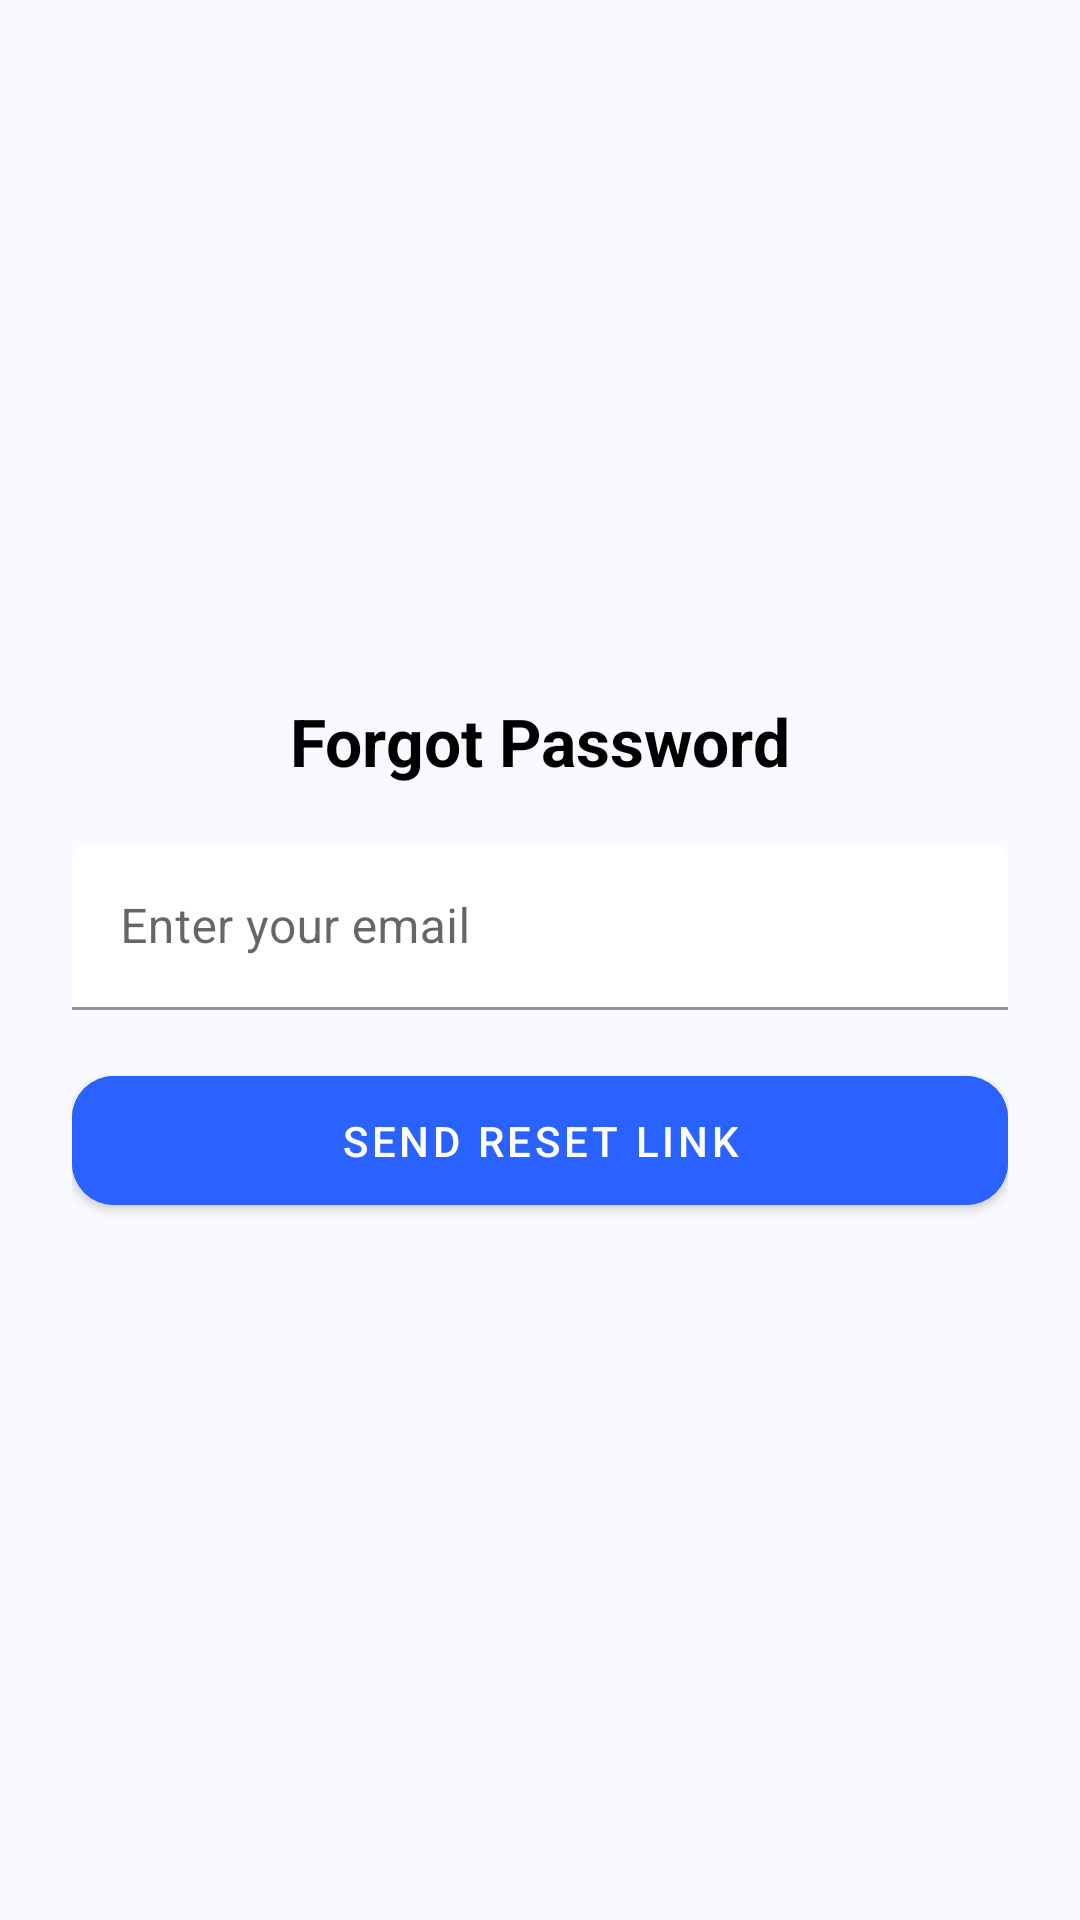

Layout XML and referenced resources for this Android screen:
<!-- AndroidManifest.xml: application theme Theme.Notes -->
<!-- res/layout/activity_forgot_password.xml -->
<?xml version="1.0" encoding="utf-8"?>

<LinearLayout
    xmlns:android="http://schemas.android.com/apk/res/android"
    xmlns:app="http://schemas.android.com/apk/res-auto"
    android:layout_width="match_parent"
    android:layout_height="match_parent"
    android:orientation="vertical"
    android:padding="24dp"
    android:gravity="center"
    android:background="#F8FAFF">

    
    <TextView
        android:layout_width="wrap_content"
        android:layout_height="wrap_content"
        android:text="Forgot Password"
        android:textSize="22sp"
        android:textStyle="bold"
        android:textColor="#000000"
        android:layout_marginBottom="20dp"/>

    
    <com.google.android.material.textfield.TextInputLayout
        android:layout_width="match_parent"
        android:layout_height="wrap_content"
        app:boxBackgroundMode="filled"
        app:boxBackgroundColor="@android:color/white"
        android:layout_marginBottom="16dp">

        <com.google.android.material.textfield.TextInputEditText
            android:id="@+id/emailen"
            android:layout_width="match_parent"
            android:layout_height="55dp"
            android:hint="Enter your email"/>
    </com.google.android.material.textfield.TextInputLayout>

    
    <com.google.android.material.button.MaterialButton
        android:id="@+id/resetbtn1"
        android:layout_width="match_parent"
        android:layout_height="55dp"
        android:text="Send Reset Link"
        android:textColor="@android:color/white"
        android:backgroundTint="#2962FF"
        app:cornerRadius="14dp"/>

</LinearLayout>
<!-- resources referenced by this layout -->
<resources>
  <style name="Theme.Notes" parent="Theme.MaterialComponents.DayNight.NoActionBar">
          <item name="colorPrimary">@color/purple_500</item>
          <item name="colorPrimaryVariant">@color/purple_700</item>
          <item name="colorOnPrimary">@color/black</item>
          <item name="colorSecondary">@color/teal_200</item>
          <item name="colorSecondaryVariant">@color/teal_200</item>
          <item name="colorOnSecondary">@color/black</item>
          <item name="android:statusBarColor">?attr/colorPrimaryVariant</item>
  
      </style>
  <color name="purple_500">#6200EE</color>
  <color name="purple_700">#000000</color>
  <color name="black">#FFFFFFFF</color>
  <color name="teal_200">#03DAC5</color>
</resources>
